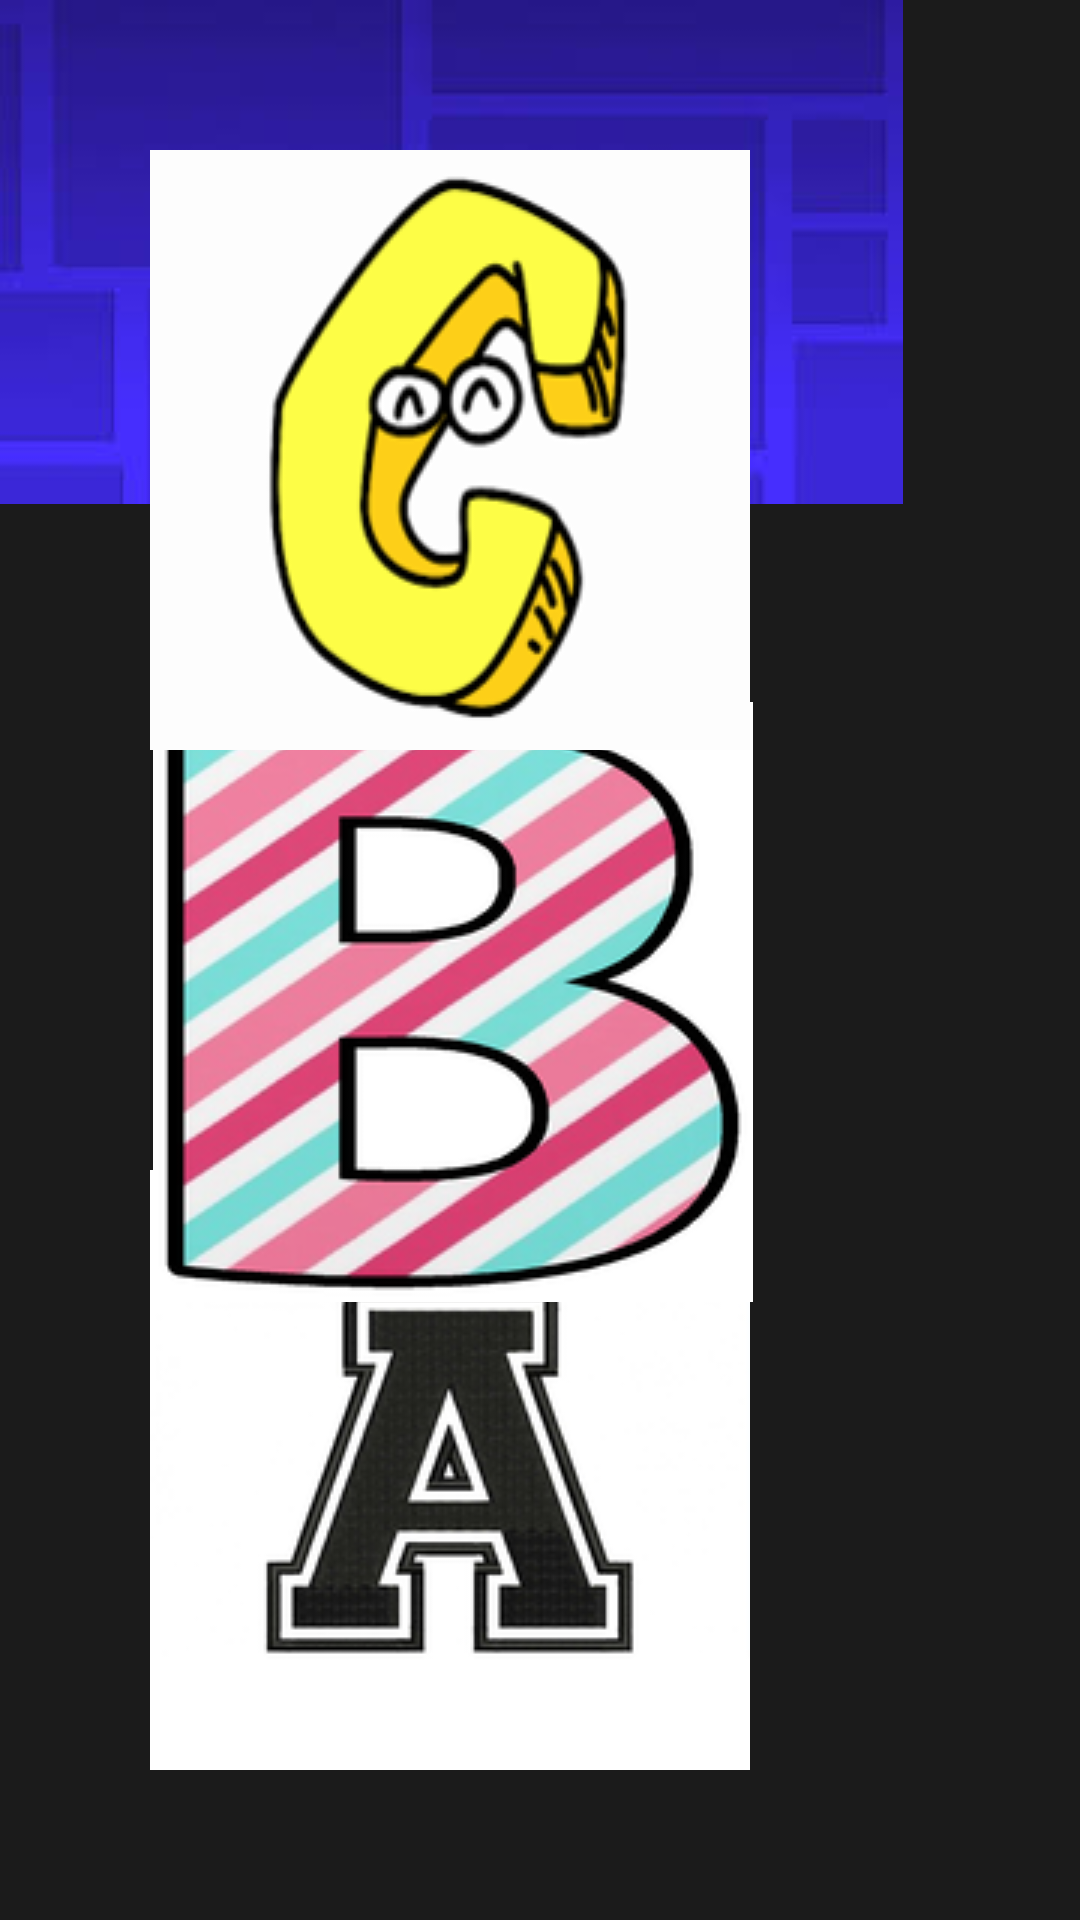

Reconstruct the res/layout file that produces this screen, plus the resources it refers to.
<!-- AndroidManifest.xml: application theme Theme.AlphabetSoup -->
<!-- res/layout/activity_selecccioni_nivell.xml -->
<?xml version="1.0" encoding="utf-8"?>
<androidx.constraintlayout.widget.ConstraintLayout
    xmlns:android="http://schemas.android.com/apk/res/android"
    xmlns:app="http://schemas.android.com/apk/res-auto"
    xmlns:tools="http://schemas.android.com/tools"
    android:layout_width="match_parent"
    android:layout_height="match_parent"
    android:background="#1B1B1B"
    tools:context=".selecccioniNivell">
    <ImageView
        android:id="@+id/fondomontse"
        android:layout_width="wrap_content"
        android:layout_height="wrap_content"
        app:layout_constraintBottom_toBottomOf="parent"
        app:layout_constraintEnd_toEndOf="parent"
        app:layout_constraintHorizontal_bias="0.0"
        app:layout_constraintStart_toStartOf="parent"
        app:layout_constraintTop_toTopOf="parent"
        app:layout_constraintVertical_bias="0.0"
        android:scaleType ="fitXY"
        app:srcCompat="@drawable/backgroundlevels" />
    <ImageButton
        android:id="@+id/imageButton"
        android:layout_width="200dp"
        android:layout_height="200dp"
        android:layout_marginStart="50dp"
        android:layout_marginBottom="50dp"
        app:layout_constraintBottom_toBottomOf="parent"
    app:layout_constraintStart_toStartOf="parent"
    android:background="@android:color/transparent"
    app:srcCompat="@drawable/lvl1" />
    <ImageButton
        android:id="@+id/imageButton2"
        android:layout_width="200dp"
        android:layout_height="200dp"
        android:layout_marginEnd="50dp"
        app:layout_constraintBottom_toBottomOf="parent"
        app:layout_constraintEnd_toEndOf="@+id/fondomontse"
        app:layout_constraintTop_toTopOf="parent"
        app:layout_constraintVertical_bias="0.532"
        android:background="@android:color/transparent"
        app:srcCompat="@drawable/lvl2" />
    <ImageButton
        android:id="@+id/imageButton3"
        android:layout_width="200dp"
        android:layout_height="200dp"
        android:layout_marginStart="50dp"
        android:layout_marginTop="50dp"
        app:layout_constraintStart_toStartOf="parent"
        app:layout_constraintTop_toTopOf="parent"
        android:background="@android:color/transparent"
        app:srcCompat="@drawable/lvl3" />
</androidx.constraintlayout.widget.ConstraintLayout>
<!-- resources referenced by this layout -->
<resources>
  <!-- drawable backgroundlevels: jpg bitmap (drawable, 2653 bytes) -->
  <!-- drawable lvl1: png bitmap (drawable, 21231 bytes) -->
  <!-- drawable lvl2: png bitmap (drawable, 52990 bytes) -->
  <!-- drawable lvl3: png bitmap (drawable, 19567 bytes) -->
  <style name="Theme.AlphabetSoup" parent="Theme.AppCompat.Light.NoActionBar">
          
          <item name="colorPrimary">@color/purple_500</item>
          <item name="colorPrimaryVariant">@color/purple_700</item>
          <item name="colorOnPrimary">@color/white</item>
          
          <item name="colorSecondary">@color/teal_200</item>
          <item name="colorSecondaryVariant">@color/teal_700</item>
          <item name="colorOnSecondary">@color/black</item>
          
          <item name="android:statusBarColor" tools:targetApi="l">?attr/colorPrimaryVariant</item>
          
      </style>
  <!-- not gathered from this repository: default colours our renderer supplied (Android Studio template values) -->
  <color name="purple_500">#FF6200EE</color>
  <color name="purple_700">#FF3700B3</color>
  <color name="teal_200">#FF03DAC5</color>
  <color name="teal_700">#FF018786</color>
  <color name="black">#FF000000</color>
  <color name="white">#FFFFFFFF</color>
</resources>
